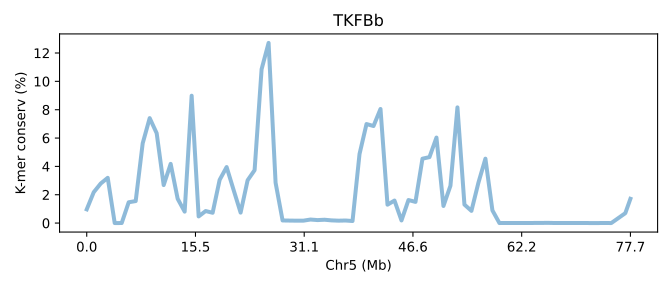

Values plotted in this chart, from the file beside it:
SeqID	Chr5 (Mb)	K-mer conserv (%)	Group	Group_chrom
TKFBb.chr5	0.0	0.9676	0	0
TKFBb.chr5	0.01286	2.177	0	0
TKFBb.chr5	0.02573	2.791	0	0
TKFBb.chr5	0.03859	3.192	0	0
TKFBb.chr5	0.05146	0.001733	0	0
TKFBb.chr5	0.06432	0.00314	0	0
TKFBb.chr5	0.07719	1.468	0	0
TKFBb.chr5	0.09005	1.553	0	0
TKFBb.chr5	0.1029	5.627	0	0
TKFBb.chr5	0.1158	7.406	0	0
TKFBb.chr5	0.1286	6.341	0	0
TKFBb.chr5	0.1415	2.682	0	0
TKFBb.chr5	0.1544	4.177	0	0
TKFBb.chr5	0.1672	1.713	0	0
TKFBb.chr5	0.1801	0.8073	0	0
TKFBb.chr5	0.193	8.986	0	0
TKFBb.chr5	0.2058	0.4699	0	0
TKFBb.chr5	0.2187	0.8488	0	0
TKFBb.chr5	0.2316	0.7274	0	0
TKFBb.chr5	0.2444	3.046	0	0
TKFBb.chr5	0.2573	3.952	0	0
TKFBb.chr5	0.2702	2.332	0	0
TKFBb.chr5	0.283	0.7384	0	0
TKFBb.chr5	0.2959	3.019	0	0
TKFBb.chr5	0.3088	3.733	0	0
TKFBb.chr5	0.3216	10.86	0	0
TKFBb.chr5	0.3345	12.71	0	0
TKFBb.chr5	0.3474	2.847	0	0
TKFBb.chr5	0.3602	0.1844	0	0
TKFBb.chr5	0.3731	0.176	0	0
TKFBb.chr5	0.3859	0.169	0	0
TKFBb.chr5	0.3988	0.1721	0	0
TKFBb.chr5	0.4117	0.2494	0	0
TKFBb.chr5	0.4245	0.2105	0	0
TKFBb.chr5	0.4374	0.2352	0	0
TKFBb.chr5	0.4503	0.1896	0	0
TKFBb.chr5	0.4631	0.1697	0	0
TKFBb.chr5	0.476	0.1807	0	0
TKFBb.chr5	0.4889	0.1453	0	0
TKFBb.chr5	0.5017	4.87	0	0
TKFBb.chr5	0.5146	6.989	0	0
TKFBb.chr5	0.5275	6.848	0	0
TKFBb.chr5	0.5403	8.051	0	0
TKFBb.chr5	0.5532	1.298	0	0
TKFBb.chr5	0.5661	1.589	0	0
TKFBb.chr5	0.5789	0.1855	0	0
TKFBb.chr5	0.5918	1.626	0	0
TKFBb.chr5	0.6047	1.494	0	0
TKFBb.chr5	0.6175	4.544	0	0
TKFBb.chr5	0.6304	4.654	0	0
TKFBb.chr5	0.6432	6.033	0	0
TKFBb.chr5	0.6561	1.207	0	0
TKFBb.chr5	0.669	2.635	0	0
TKFBb.chr5	0.6818	8.164	0	0
TKFBb.chr5	0.6947	1.305	0	0
TKFBb.chr5	0.7076	0.8612	0	0
TKFBb.chr5	0.7204	2.851	0	0
TKFBb.chr5	0.7333	4.544	0	0
TKFBb.chr5	0.7462	0.8971	0	0
TKFBb.chr5	0.759	0.002417	0	0
... 19 more rows
